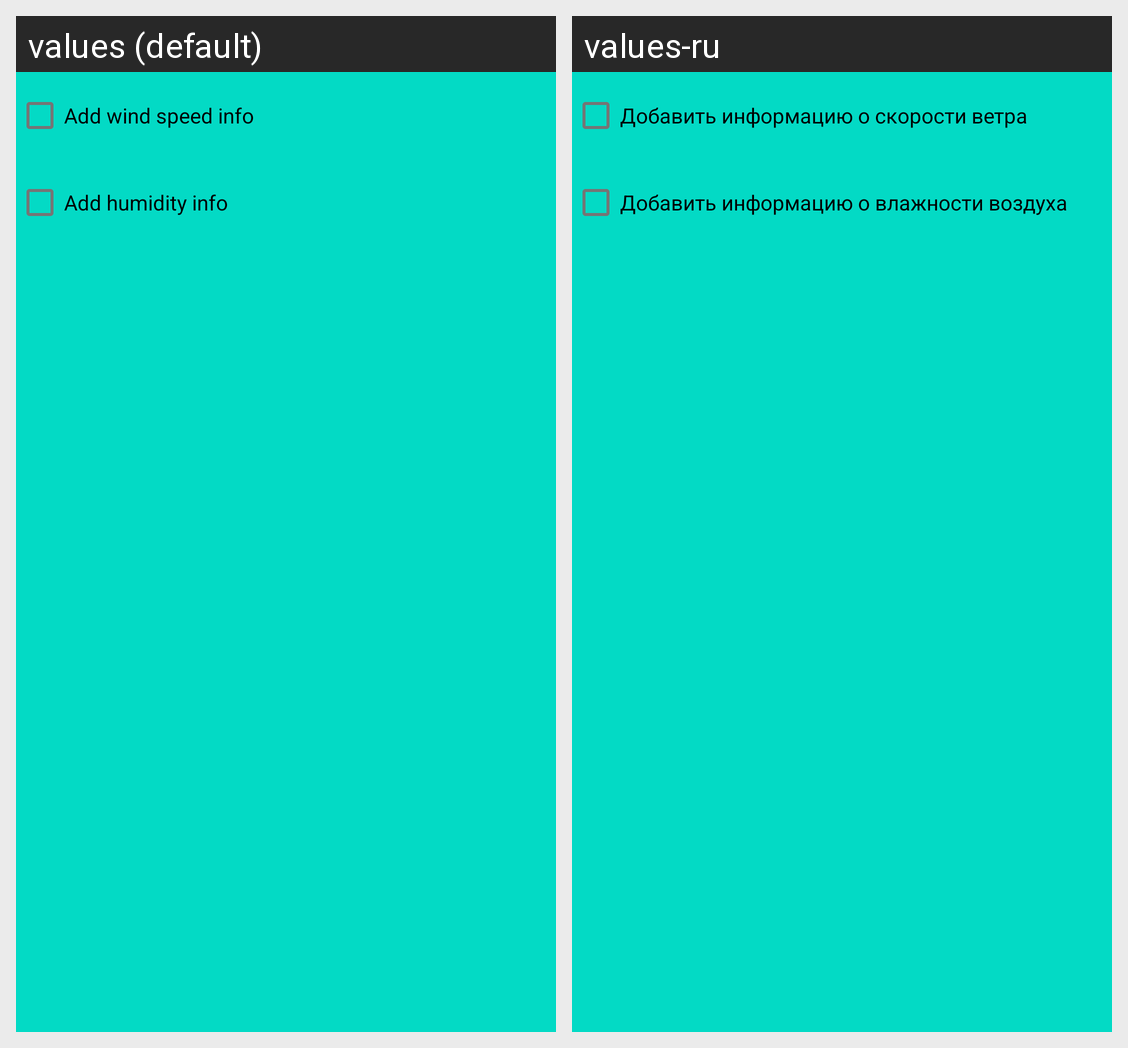

Strings drawn on this Android screen and how each of the app's shown locales translates them:
Android screen res/layout/forecast_settings_fragment.xml rendered under 2 locales, left to right: values (default), values-ru. Device: Nexus 5 (rendered at 1080×1920; each locale shown at half size, 540×960, under a caption strip naming it); theme Theme.Android1.
Strings drawn on this screen, with the default value and each locale's value (text and hints the layout hard-codes, and strings that could not be matched under every locale, appear in the picture but are not listed):

add_wind_speed_info
  values: Add wind speed info
  values-ru: Добавить информацию о скорости ветра

add_humidity_info
  values: Add humidity info
  values-ru: Добавить информацию о влажности воздуха
